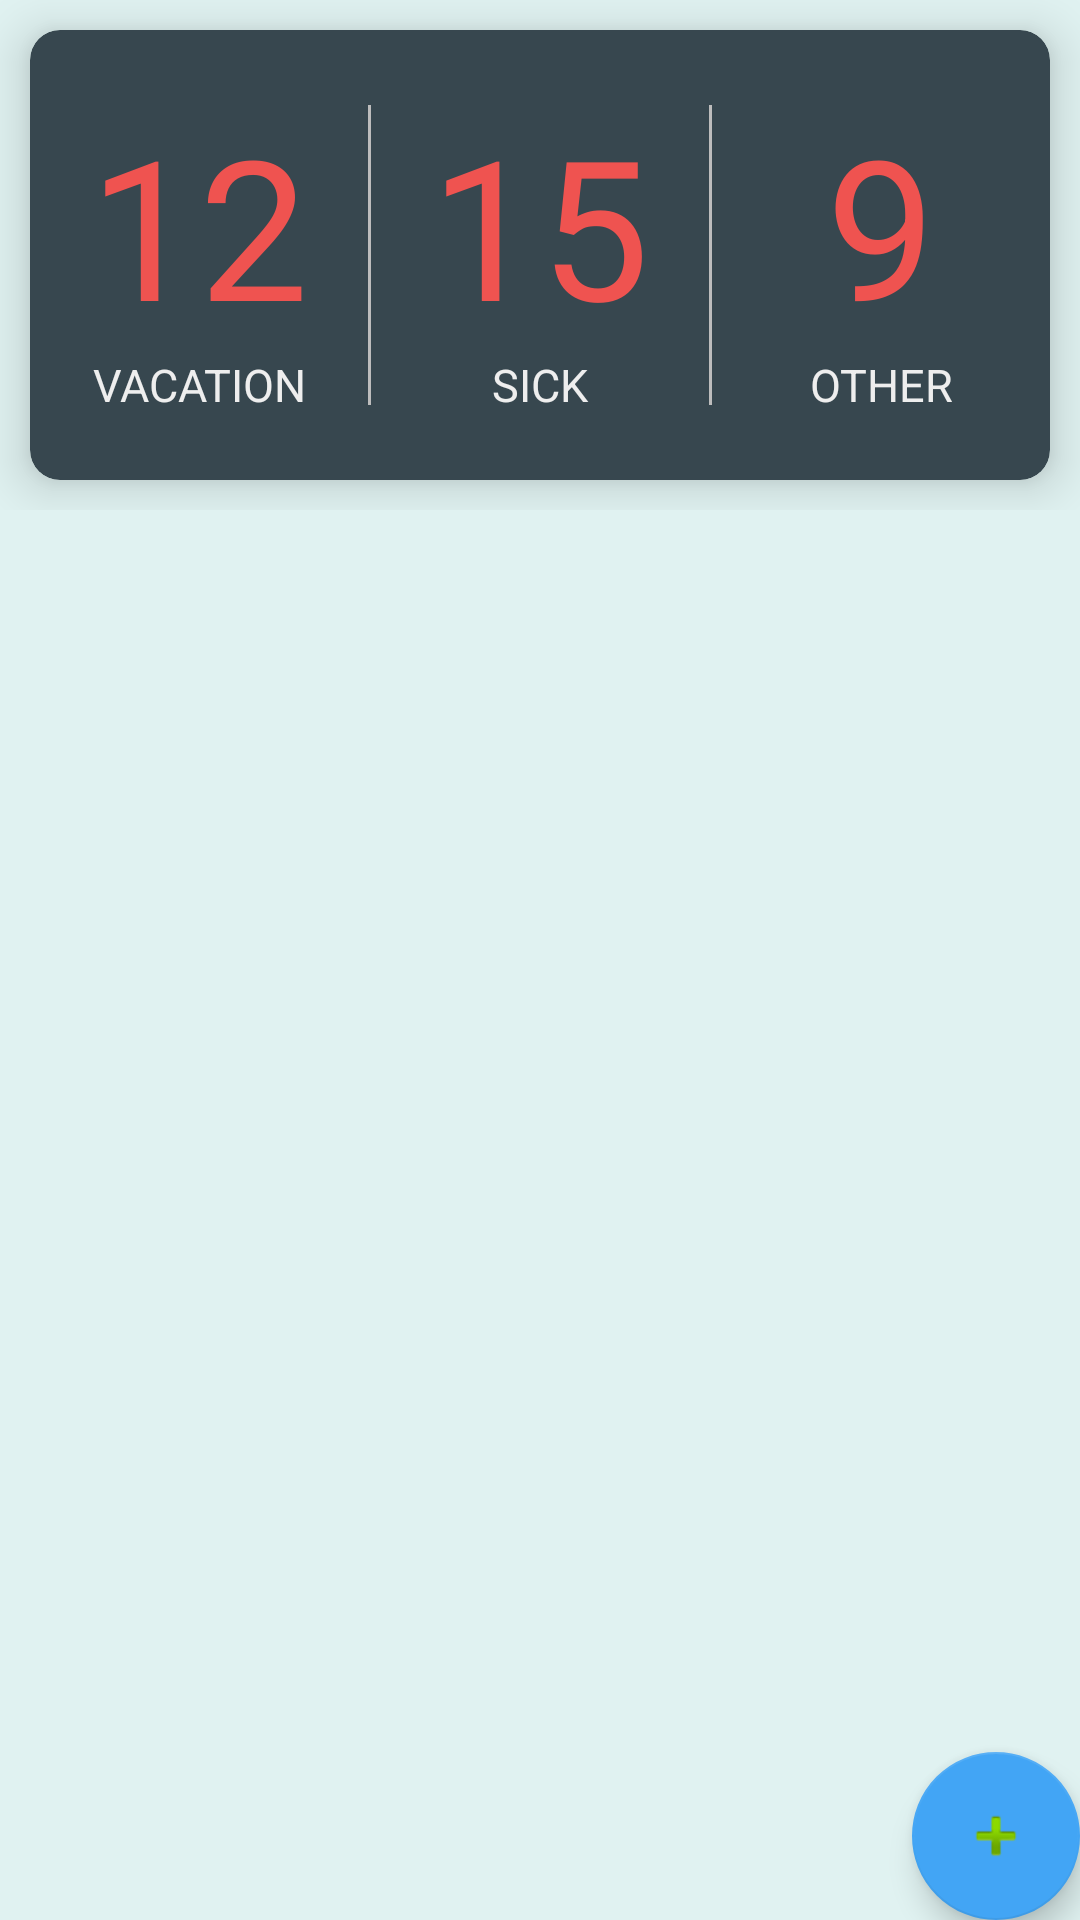

Write the Android layout XML for this screen, with the resource values it uses.
<!-- AndroidManifest.xml: activity theme AppTheme.NoActionBar -->
<!-- res/layout/activity_main.xml -->
<?xml version="1.0" encoding="utf-8"?>
<android.support.design.widget.CoordinatorLayout xmlns:android="http://schemas.android.com/apk/res/android"
    xmlns:app="http://schemas.android.com/apk/res-auto"
    xmlns:tools="http://schemas.android.com/tools"
    android:layout_width="match_parent"
    android:layout_height="match_parent"
    android:fitsSystemWindows="true"
    android:id="@+id/mRootView"
    tools:context="com.redleefstudios.ptocounter.MainActivity">

    <android.support.design.widget.AppBarLayout
        android:layout_width="match_parent"
        android:layout_height="wrap_content"
        android:theme="@style/AppTheme.AppBarOverlay">

        <android.support.design.widget.CollapsingToolbarLayout
            android:id="@+id/collapsing_toolbar"
            android:layout_width="match_parent"
            android:layout_height="match_parent"
            app:layout_scrollFlags="scroll|exitUntilCollapsed"
            android:fitsSystemWindows="true"
            app:contentScrim="#EF5350"
            app:expandedTitleMarginStart="10dp"
            android:background="#E0F2F1"
            app:expandedTitleMarginEnd="64dp">

            <RelativeLayout
                android:id="@+id/header_layout"
                android:layout_width="match_parent"
                android:layout_height="wrap_content"
                android:scaleType="centerCrop"
                android:fitsSystemWindows="true"
                app:layout_collapseMode="parallax" >

                <android.support.v7.widget.CardView
                    xmlns:cardview="http://schemas.android.com/apk/res-auto"
                    android:layout_width="match_parent"
                    android:layout_height="150dp"
                    android:layout_gravity="center"
                    android:layout_margin="10dp"
                    cardview:cardElevation="10dp"
                    cardview:cardBackgroundColor="#37474F"
                    cardview:cardCornerRadius="10dp">

                    <LinearLayout xmlns:android="http://schemas.android.com/apk/res/android"
                        android:orientation="horizontal"
                        android:layout_width="match_parent"
                        android:layout_height="150dp">
                        
                        <LinearLayout
                            android:orientation="vertical"
                            android:layout_width="0dp"
                            android:layout_weight="1"
                            android:layout_height="match_parent"
                            android:minWidth="25px"
                            android:gravity="center"
                            android:minHeight="25px">
                            <TextView
                                android:text="12"
                                android:layout_width="match_parent"
                                android:layout_height="wrap_content"
                                android:textSize="65dp"
                                android:textColor="#EF5350"
                                android:gravity="center"
                                android:id="@+id/vacationcount" />
                            <TextView
                                android:text="VACATION"
                                android:layout_width="match_parent"
                                android:layout_height="wrap_content"
                                android:textSize="15dp"
                                android:textColor="#EEEEEE"
                                android:gravity="center" />
                        </LinearLayout>
                        <View
                            android:layout_width="1dp"
                            android:layout_height="100dp"
                            android:background="@color/lighter_gray"
                            android:layout_gravity="center" />
                        
                        <LinearLayout
                            android:orientation="vertical"
                            android:layout_width="0dp"
                            android:layout_weight="1"
                            android:layout_height="match_parent"
                            android:minWidth="25px"
                            android:gravity="center"
                            android:minHeight="25px">
                            <TextView
                                android:text="15"
                                android:layout_width="match_parent"
                                android:layout_height="wrap_content"
                                android:textSize="65dp"
                                android:textColor="#EF5350"
                                android:gravity="center"
                                android:id="@+id/sickcount" />
                            <TextView
                                android:text="SICK"
                                android:layout_width="match_parent"
                                android:layout_height="wrap_content"
                                android:textSize="15dp"
                                android:textColor="#EEEEEE"
                                android:gravity="center" />
                        </LinearLayout>
                        <View
                            android:layout_width="1dp"
                            android:layout_height="100dp"
                            android:background="@color/lighter_gray"
                            android:layout_gravity="center" />
                        
                        <LinearLayout
                            android:orientation="vertical"
                            android:layout_width="0dp"
                            android:layout_weight="1"
                            android:layout_height="match_parent"
                            android:minWidth="25px"
                            android:gravity="center"
                            android:minHeight="25px">
                            <TextView
                                android:text="9"
                                android:layout_width="match_parent"
                                android:layout_height="wrap_content"
                                android:textSize="65dp"
                                android:textColor="#EF5350"
                                android:gravity="center"
                                android:id="@+id/othercount" />
                            <TextView
                                android:text="OTHER"
                                android:layout_width="match_parent"
                                android:layout_height="wrap_content"
                                android:textSize="15dp"
                                android:textColor="#EEEEEE"
                                android:gravity="center" />
                        </LinearLayout>
                    </LinearLayout>
                </android.support.v7.widget.CardView>


            </RelativeLayout>

            <android.support.v7.widget.Toolbar
                android:id="@+id/toolbar"
                android:layout_width="match_parent"
                android:layout_height="?attr/actionBarSize"
                app:popupTheme="@style/ThemeOverlay.AppCompat.Light"
                app:layout_collapseMode="pin"/>

            </android.support.design.widget.CollapsingToolbarLayout>



    </android.support.design.widget.AppBarLayout>

    <include layout="@layout/content_main" />

    <android.support.design.widget.FloatingActionButton
        android:id="@+id/fab"
        android:layout_width="wrap_content"
        android:layout_height="wrap_content"
        android:layout_gravity="bottom|end"
        android:layout_margin="@dimen/fab_margin"
        android:src="@android:drawable/ic_input_add" />

</android.support.design.widget.CoordinatorLayout>
<!-- res/layout/content_main.xml (included above) -->
<?xml version="1.0" encoding="utf-8"?>
<LinearLayout xmlns:android="http://schemas.android.com/apk/res/android"
    xmlns:tools="http://schemas.android.com/tools"
    xmlns:app="http://schemas.android.com/apk/res-auto"
    android:orientation="vertical"
    android:layout_width="match_parent"
    tools:context="com.redleefstudios.ptocounter.MainActivity"
    app:layout_behavior="@string/appbar_scrolling_view_behavior"
    tools:showIn="@layout/activity_main"
    android:background="#E0F2F1"
    android:layout_height="fill_parent">

    <android.support.v7.widget.RecyclerView
        xmlns:android="http://schemas.android.com/apk/res/android"
        xmlns:tools="http://schemas.android.com/tools"
        android:id="@+id/recyclerView"
        android:layout_width="match_parent"
        android:layout_height="fill_parent"
        android:layout_gravity="fill_vertical"
        tools:context=".MainActivity"
        />

</LinearLayout>
<!-- resources referenced by this layout -->
<resources>
  <color name="lighter_gray">#BDBDBD</color>
  <style name="AppTheme.AppBarOverlay" parent="ThemeOverlay.AppCompat.Dark">
      </style>
  <style name="AppTheme.NoActionBar">
          <item name="windowActionBar">false</item>
          <item name="windowNoTitle">true</item>
      </style>
</resources>
